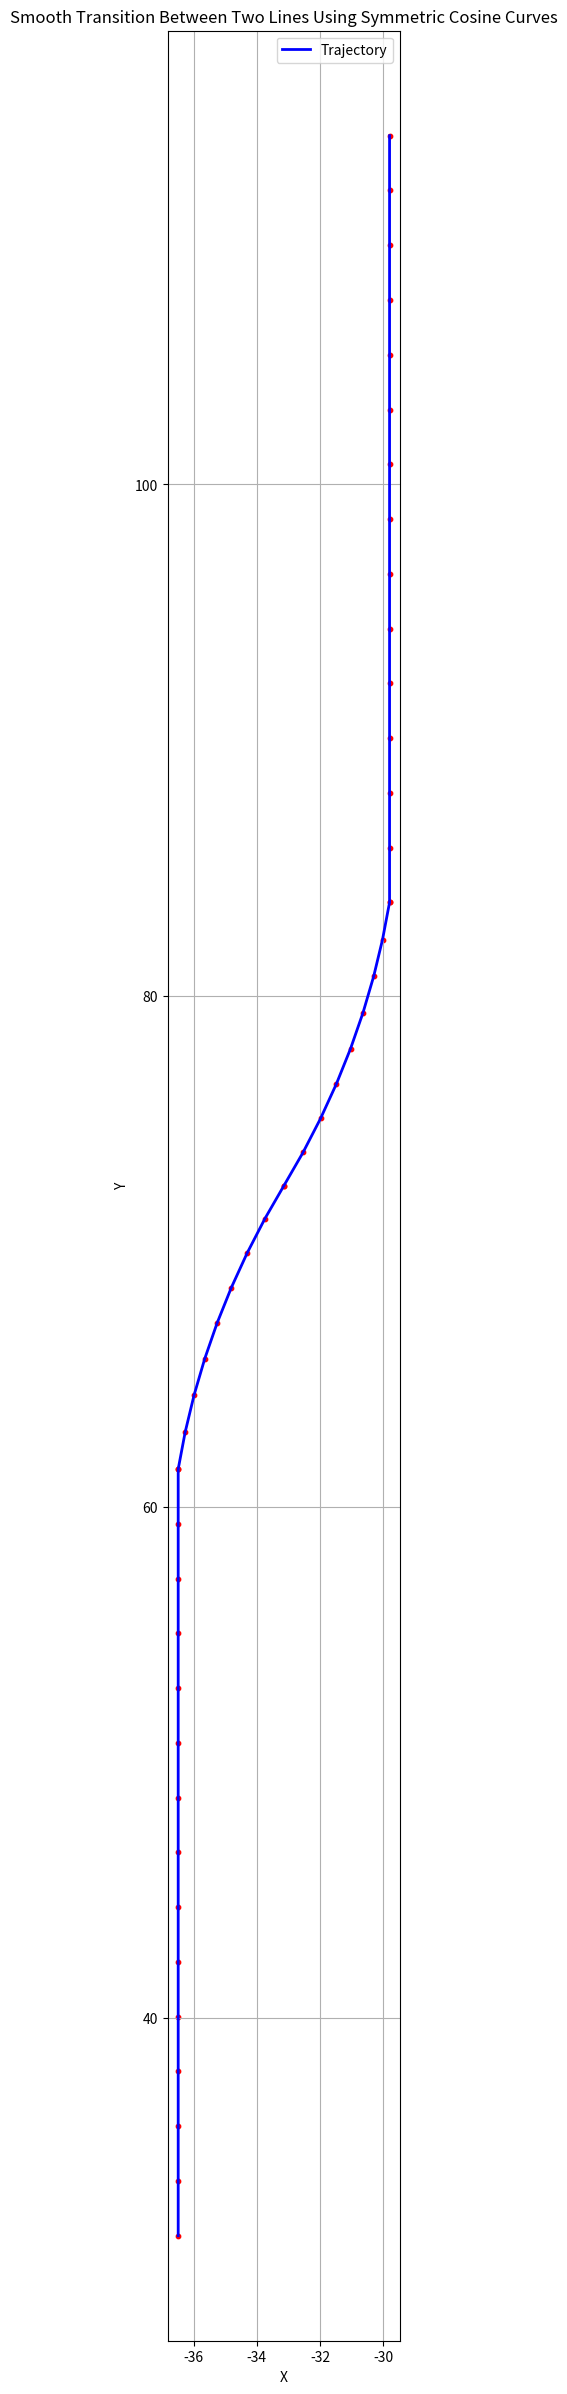

Recreate this plot in Python.
import numpy as np
import matplotlib.pyplot as plt

def generate_sim_traj_cutin():
    # 生成螺旋部分
    spiral_cnt = 150
    theta = np.linspace(5.0, 3.5 * np.pi, spiral_cnt)  # 角度
    r = theta / 0.3  # 半径
    y_spiral = -r * np.cos(theta) + 60
    x_spiral = r * np.sin(theta)
    y_spiral = y_spiral[-10:-1]
    x_spiral = x_spiral[-10:-1]
    # 生成直线部分
    line_dis = 30
    line_cnt = 15
    y_line = np.linspace(y_spiral[-1], y_spiral[-1] - line_dis, line_cnt)
    x_line = np.ones_like(y_line) * x_spiral[-1]
    # 生成螺旋另一部分
    y_spiral_2 = []
    x_spiral_2 = []
    y_start = y_spiral[0]
    x_start = x_spiral[0]
    for i, (x, y) in enumerate(zip(x_spiral, y_spiral)):
        print(i, x, y)
        y_spiral_2.append(y_start + y_start - y)
        x_spiral_2.append(x_start + x_start - x)
    y_spiral_2.reverse()
    x_spiral_2.reverse()
    print(y_spiral_2)
    y_line_2 = np.linspace(y_spiral_2[0], y_spiral_2[0] + line_dis, line_cnt)
    y_line_2 = y_line_2[::-1]

    print(y_line_2)
    x_line_2 = np.ones_like(y_line) * x_spiral_2[0]

    # 合并螺旋和直线部分
    y_traj = np.concatenate((y_line_2, y_spiral_2, y_spiral, y_line))
    x_traj = np.concatenate((x_line_2, x_spiral_2, x_spiral, x_line))

    return x_traj, y_traj

if __name__ == '__main__':
    x_traj, y_traj = generate_sim_traj_cutin()

    # 设置图形尺寸
    plt.figure(figsize=(3, 30))

    # 绘制轨迹
    plt.plot(x_traj, y_traj, label='Trajectory', color='b', linewidth=2)
    plt.scatter(x_traj, y_traj, color='r', s=10)  # 在轨迹上加上点
    plt.title('Smooth Transition Between Two Lines Using Symmetric Cosine Curves')
    plt.xlabel('X')
    plt.ylabel('Y')
    plt.grid(True)
    plt.legend()
    plt.show()
